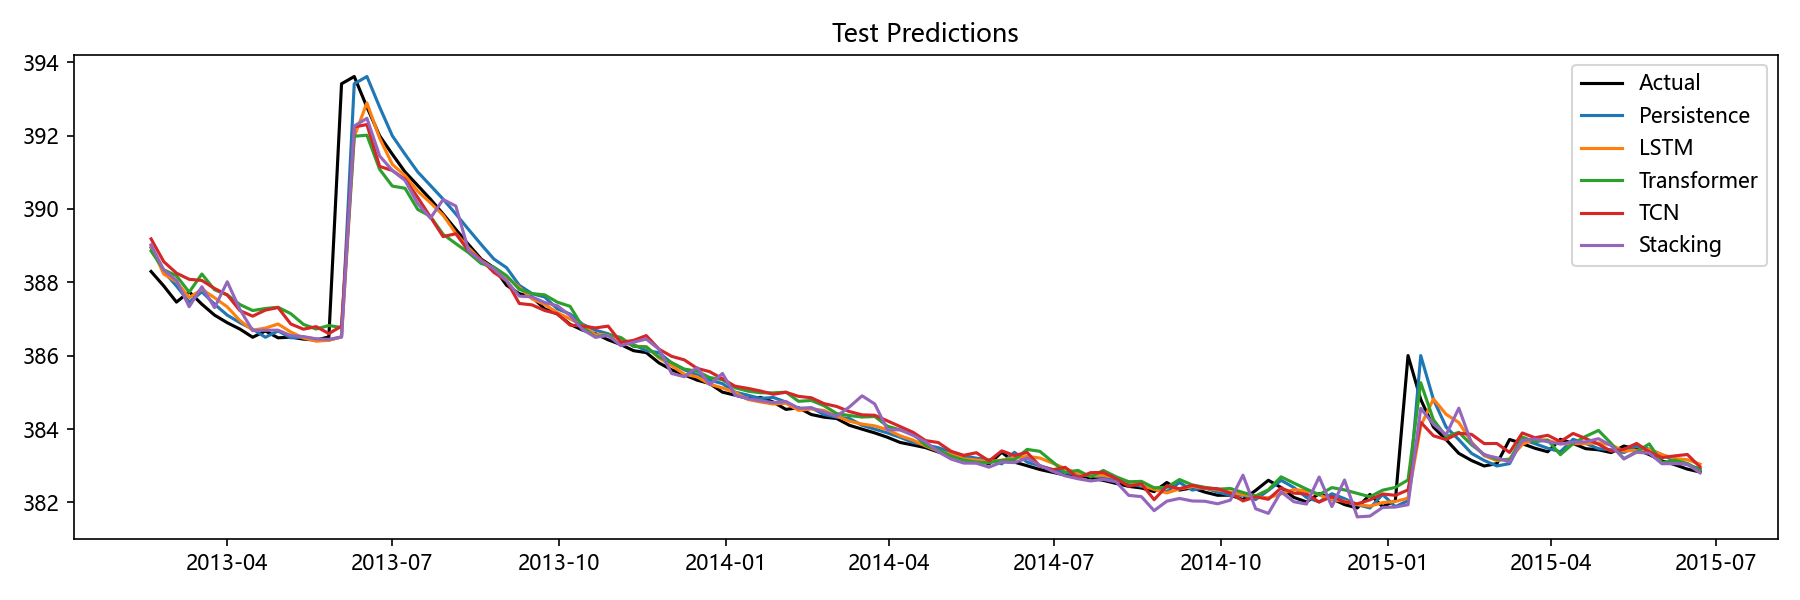

The table this chart was drawn from, first rows:
Date, Actual, Persistence, LSTM, Transformer, TCN, Stacking, Aquifer
2013-02-18, 388.3, 388.9, 389, 388.9, 389.2, 389, 岩溶水1
2013-02-25, 387.9, 388.3, 388.2, 388.3, 388.6, 388.3, 岩溶水1
2013-03-04, 387.5, 387.9, 388, 388.2, 388.2, 388.1, 岩溶水1
2013-03-11, 387.7, 387.5, 387.6, 387.7, 388.1, 387.3, 岩溶水1
2013-03-18, 387.4, 387.7, 387.8, 388.2, 388.1, 387.9, 岩溶水1
2013-03-25, 387.1, 387.4, 387.6, 387.8, 387.8, 387.3, 岩溶水1
2013-04-01, 386.9, 387.1, 387.3, 387.7, 387.7, 388, 岩溶水1
2013-04-08, 386.7, 386.9, 387, 387.4, 387.2, 387.3, 岩溶水1
2013-04-15, 386.5, 386.7, 386.7, 387.2, 387.1, 386.7, 岩溶水1
2013-04-22, 386.7, 386.5, 386.8, 387.3, 387.2, 386.7, 岩溶水1
2013-04-29, 386.5, 386.7, 386.9, 387.3, 387.3, 386.7, 岩溶水1
2013-05-06, 386.5, 386.5, 386.6, 387.1, 386.9, 386.5, 岩溶水1
2013-05-13, 386.5, 386.5, 386.5, 386.9, 386.7, 386.5, 岩溶水1
2013-05-20, 386.4, 386.5, 386.4, 386.7, 386.8, 386.5, 岩溶水1
2013-05-27, 386.5, 386.4, 386.4, 386.8, 386.6, 386.4, 岩溶水1
2013-06-03, 393.4, 386.5, 386.5, 386.8, 386.8, 386.5, 岩溶水1
2013-06-10, 393.6, 393.4, 392, 392, 392.2, 392.3, 岩溶水1
2013-06-17, 392.8, 393.6, 392.9, 392, 392.3, 392.5, 岩溶水1
2013-06-24, 392, 392.8, 391.9, 391.1, 391.2, 391.4, 岩溶水1
2013-07-01, 391.5, 392, 391.2, 390.6, 391, 391, 岩溶水1
2013-07-08, 391, 391.5, 390.9, 390.6, 390.8, 390.8, 岩溶水1
2013-07-15, 390.6, 391, 390.5, 390, 390.3, 390.1, 岩溶水1
2013-07-22, 390.3, 390.6, 390.2, 389.8, 389.8, 389.7, 岩溶水1
2013-07-29, 389.9, 390.3, 389.8, 389.3, 389.2, 390.3, 岩溶水1
2013-08-05, 389.4, 389.9, 389.3, 389.1, 389.3, 390.1, 岩溶水1
2013-08-12, 389, 389.4, 388.9, 388.8, 388.9, 388.9, 岩溶水1
2013-08-19, 388.6, 389, 388.6, 388.5, 388.6, 388.6, 岩溶水1
2013-08-26, 388.4, 388.6, 388.4, 388.4, 388.3, 388.4, 岩溶水1
2013-09-02, 387.9, 388.4, 388.1, 388.2, 388, 388, 岩溶水1
2013-09-09, 387.7, 387.9, 387.9, 387.8, 387.4, 387.6, 岩溶水1
2013-09-16, 387.6, 387.7, 387.5, 387.7, 387.4, 387.6, 岩溶水1
2013-09-23, 387.3, 387.6, 387.4, 387.7, 387.2, 387.4, 岩溶水1
2013-09-30, 387.1, 387.3, 387.2, 387.5, 387.1, 387.4, 岩溶水1
2013-10-07, 386.9, 387.1, 387, 387.3, 386.8, 387.1, 岩溶水1
2013-10-14, 386.7, 386.9, 386.8, 386.8, 386.8, 386.7, 岩溶水1
2013-10-21, 386.6, 386.7, 386.6, 386.5, 386.8, 386.5, 岩溶水1
2013-10-28, 386.4, 386.6, 386.6, 386.6, 386.8, 386.5, 岩溶水1
2013-11-04, 386.3, 386.4, 386.4, 386.5, 386.4, 386.3, 岩溶水1
2013-11-11, 386.1, 386.3, 386.3, 386.3, 386.4, 386.4, 岩溶水1
2013-11-18, 386.1, 386.1, 386.2, 386.2, 386.5, 386.5, 岩溶水1
2013-11-25, 385.8, 386.1, 385.9, 386, 386.2, 386.2, 岩溶水1
2013-12-02, 385.6, 385.8, 385.7, 385.8, 386, 385.5, 岩溶水1
2013-12-09, 385.5, 385.6, 385.5, 385.6, 385.9, 385.4, 岩溶水1
2013-12-16, 385.3, 385.5, 385.4, 385.6, 385.7, 385.7, 岩溶水1
2013-12-23, 385.2, 385.3, 385.2, 385.4, 385.6, 385.2, 岩溶水1
2013-12-30, 385, 385.2, 385.1, 385.3, 385.4, 385.5, 岩溶水1
2014-01-06, 384.9, 385, 385, 385.1, 385.2, 384.9, 岩溶水1
2014-01-13, 384.8, 384.9, 384.8, 385, 385.1, 384.8, 岩溶水1
2014-01-20, 384.9, 384.8, 384.7, 385, 385, 384.8, 岩溶水1
2014-01-27, 384.7, 384.9, 384.7, 385, 384.9, 384.7, 岩溶水1
2014-02-03, 384.5, 384.7, 384.7, 385, 385, 384.7, 岩溶水1
2014-02-10, 384.6, 384.5, 384.5, 384.8, 384.9, 384.6, 岩溶水1
2014-02-17, 384.4, 384.6, 384.5, 384.8, 384.9, 384.6, 岩溶水1
2014-02-24, 384.3, 384.4, 384.5, 384.6, 384.7, 384.5, 岩溶水1
2014-03-03, 384.3, 384.3, 384.3, 384.4, 384.6, 384.3, 岩溶水1
2014-03-10, 384.1, 384.3, 384.2, 384.4, 384.5, 384.6, 岩溶水1
2014-03-17, 384, 384.1, 384.1, 384.3, 384.4, 384.9, 岩溶水1
2014-03-24, 383.9, 384, 384.1, 384.3, 384.4, 384.7, 岩溶水1
2014-03-31, 383.8, 383.9, 384, 384.1, 384.2, 384, 岩溶水1
2014-04-07, 383.6, 383.8, 383.8, 384, 384.1, 384, 岩溶水1
... 63 more rows
